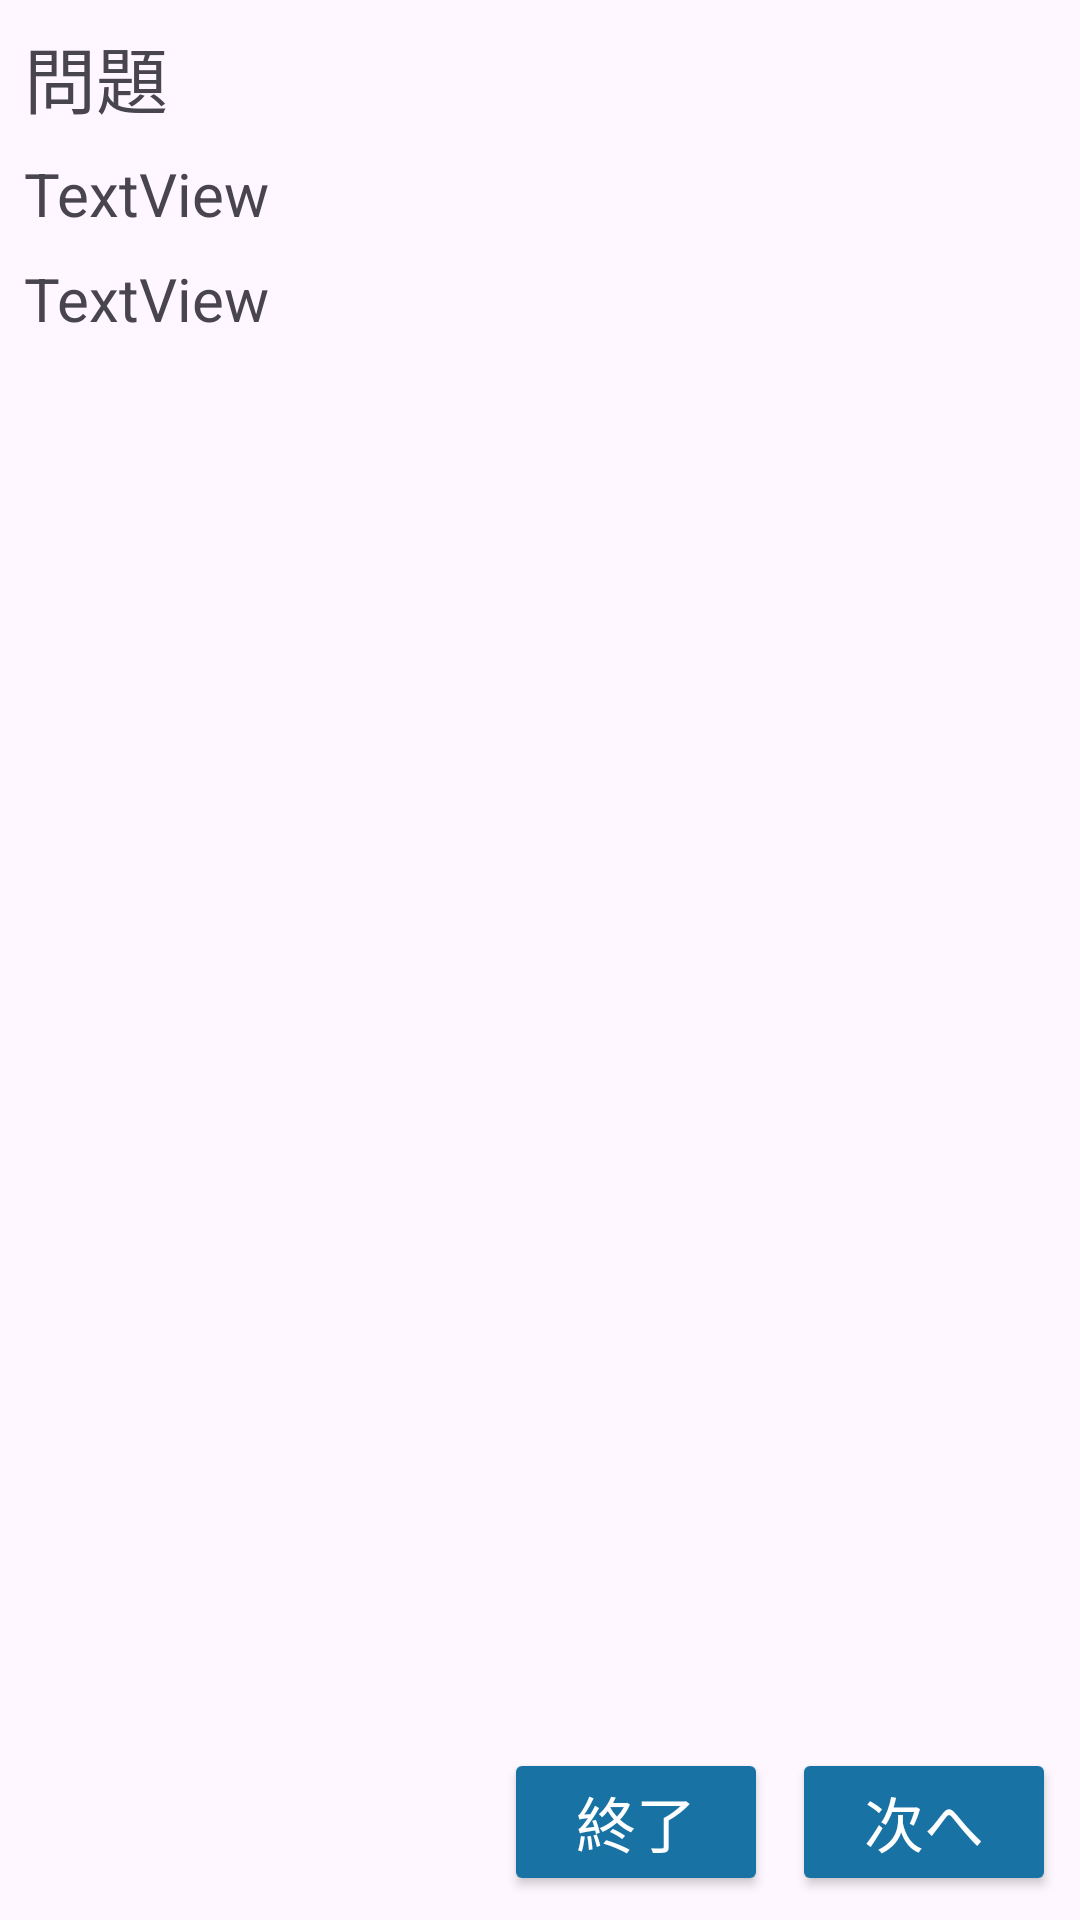

Layout XML and referenced resources for this Android screen:
<!-- AndroidManifest.xml: application theme Theme.MySPIApplication -->
<!-- res/layout/fragment_exam_answer.xml -->
<?xml version="1.0" encoding="utf-8"?>
<FrameLayout xmlns:android="http://schemas.android.com/apk/res/android"
    xmlns:app="http://schemas.android.com/apk/res-auto"
    xmlns:tools="http://schemas.android.com/tools"
    android:layout_width="match_parent"
    android:layout_height="match_parent"
    tools:context=".ExamAnswerFragment">

    <androidx.constraintlayout.widget.ConstraintLayout
        android:layout_width="match_parent"
        android:layout_height="match_parent">

        <Button
            android:id="@+id/examBtEnd"
            android:layout_width="wrap_content"
            android:layout_height="wrap_content"
            android:layout_marginEnd="8dp"
            android:layout_marginBottom="8dp"
            android:backgroundTint="@color/main_color"
            android:text="終了"
            android:textColor="@color/white"
            android:textSize="20sp"
            app:layout_constraintBottom_toBottomOf="parent"
            app:layout_constraintEnd_toStartOf="@+id/examBtNext" />

        <Button
            android:id="@+id/examBtNext"
            android:layout_width="wrap_content"
            android:layout_height="wrap_content"
            android:layout_marginEnd="8dp"
            android:layout_marginBottom="8dp"
            android:backgroundTint="@color/main_color"
            android:text="次へ"
            android:textColor="@color/white"
            android:textSize="20sp"
            app:layout_constraintBottom_toBottomOf="parent"
            app:layout_constraintEnd_toEndOf="parent" />

        <ScrollView
            android:layout_width="match_parent"
            android:layout_height="0dp"
            app:layout_constraintBottom_toTopOf="@+id/examBtEnd"
            app:layout_constraintEnd_toEndOf="parent"
            app:layout_constraintStart_toStartOf="parent"
            app:layout_constraintTop_toTopOf="parent">

            <LinearLayout
                android:layout_width="match_parent"
                android:layout_height="match_parent"
                android:orientation="vertical">

                <TextView
                    android:id="@+id/question"
                    android:layout_width="wrap_content"
                    android:layout_height="wrap_content"
                    android:layout_marginStart="8dp"
                    android:layout_marginTop="8dp"
                    android:text="問題"
                    android:textSize="24sp" />

                <TextView
                    android:id="@+id/examStatement"
                    android:layout_width="wrap_content"
                    android:layout_height="wrap_content"
                    android:layout_marginStart="8dp"
                    android:layout_marginTop="8dp"
                    android:layout_marginEnd="8dp"
                    android:text="TextView"
                    android:textSize="20sp" />

                <TextView
                    android:id="@+id/examStatement2"
                    android:layout_width="wrap_content"
                    android:layout_height="wrap_content"
                    android:layout_marginStart="8dp"
                    android:layout_marginTop="8dp"
                    android:layout_marginEnd="8dp"
                    android:text="TextView"
                    android:textSize="20sp" />

                <RadioGroup
                    android:id="@+id/examRadioGroup"
                    android:layout_width="match_parent"
                    android:layout_height="match_parent" />

            </LinearLayout>
        </ScrollView>
    </androidx.constraintlayout.widget.ConstraintLayout>

</FrameLayout>
<!-- resources referenced by this layout -->
<resources>
  <color name="main_color">#1972a4</color>
  <color name="white">#FFFFFFFF</color>
  <style name="Theme.MySPIApplication" parent="Base.Theme.MySPIApplication" />
  <style name="Base.Theme.MySPIApplication" parent="Theme.Material3.DayNight">
          
          
      </style>
</resources>
